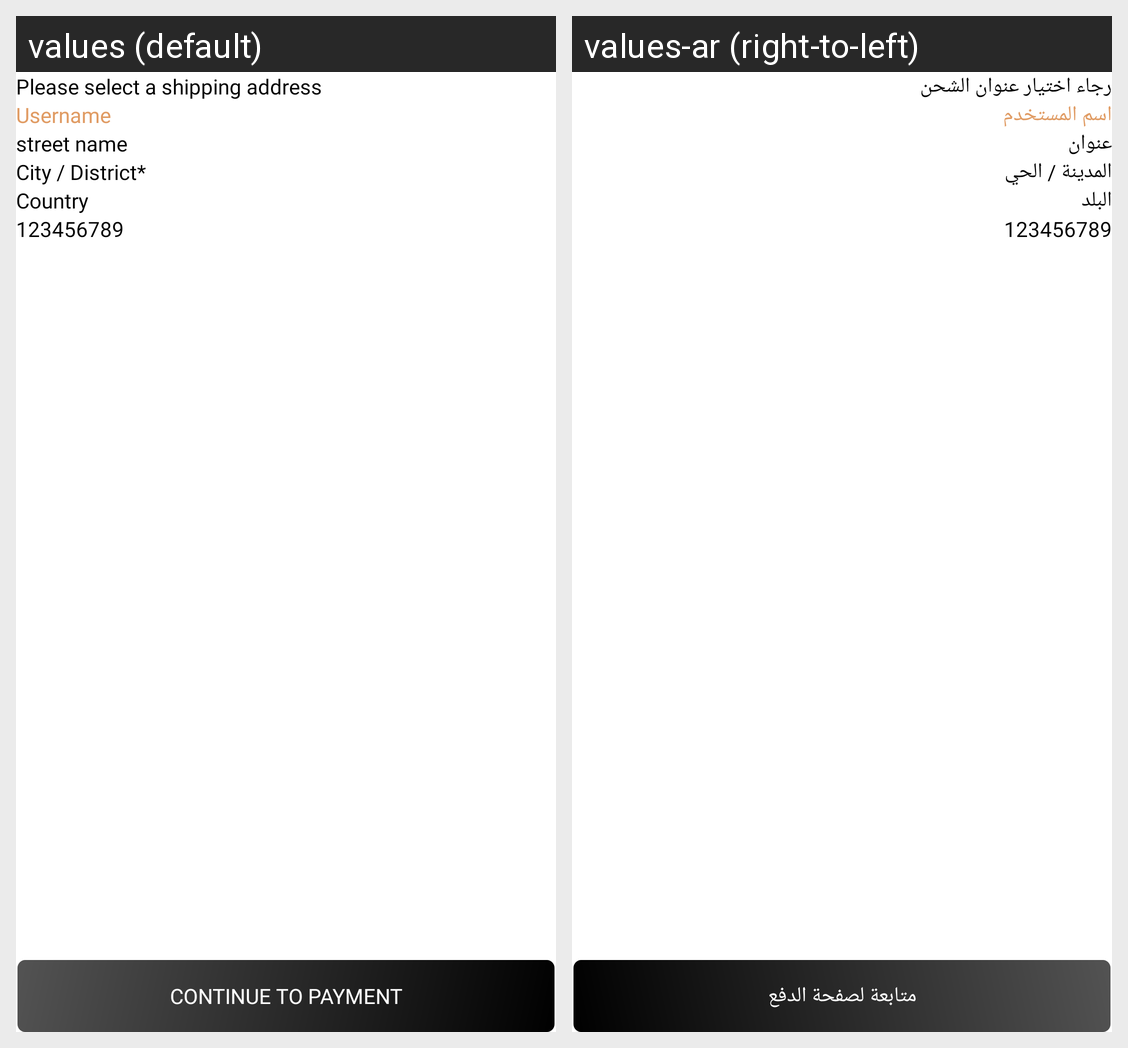

Locale-by-locale string values for the Android screen shown in this grid:
Android screen res/layout/fragment_check_out.xml rendered under 2 locales, left to right: values (default), values-ar (right-to-left). Device: Nexus 5 (rendered at 1080×1920; each locale shown at half size, 540×960, under a caption strip naming it); theme Theme.Emall.
Strings drawn on this screen, with the default value and each locale's value (text and hints the layout hard-codes, and strings that could not be matched under every locale, appear in the picture but are not listed):

please_select_a_shipping_address
  values: Please select a shipping address
  values-ar: رجاء اختيار عنوان الشحن

username
  values: Username
  values-ar: اسم المستخدم

street_name
  values: street name
  values-ar: عنوان

city_district
  values: City / District*
  values-ar: المدينة / الحي

country
  values: Country
  values-ar: البلد

continue_to_payment
  values: CONTINUE TO PAYMENT
  values-ar: متابعة لصفحة الدفع
